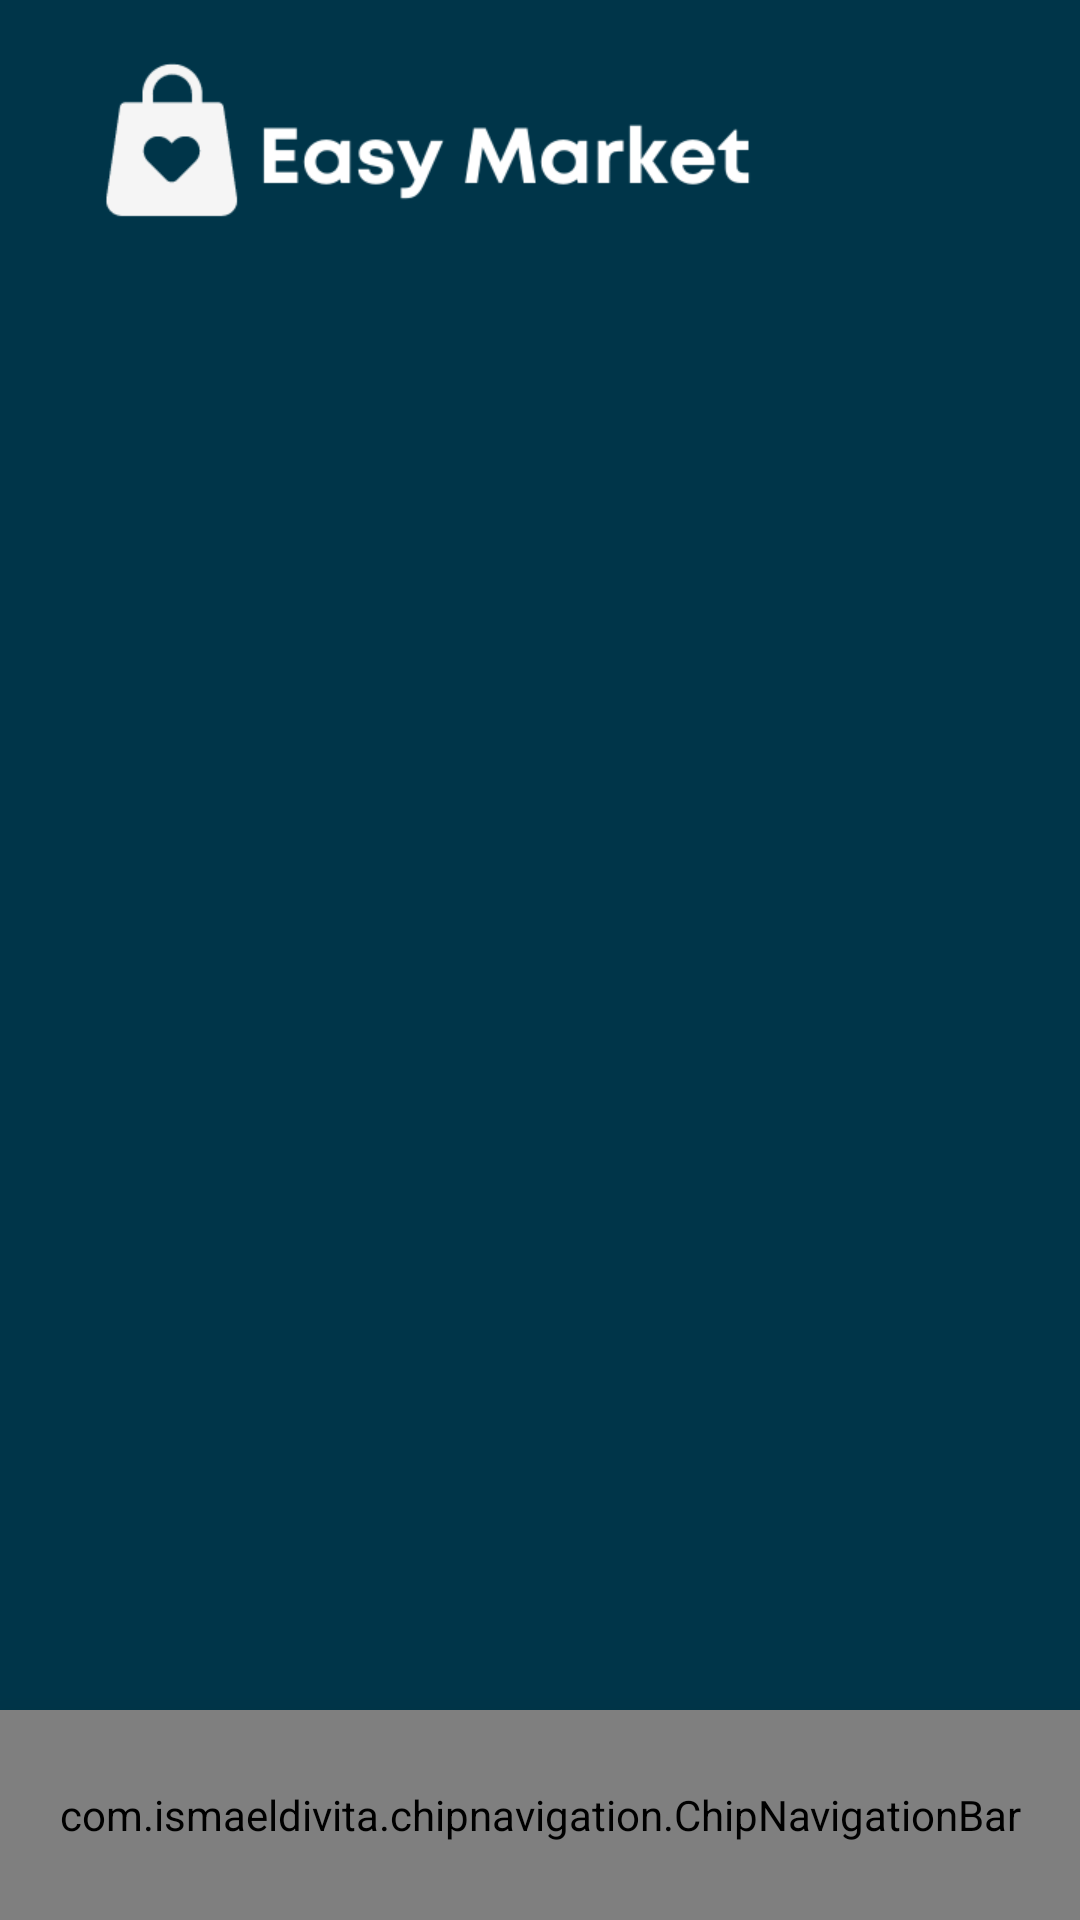

This screen was rendered from an Android layout file. Write that file and the resources it references.
<!-- AndroidManifest.xml: application theme Theme.EasyMarket2 -->
<!-- res/layout/activity_main.xml -->
<?xml version="1.0" encoding="utf-8"?>
<RelativeLayout xmlns:android="http://schemas.android.com/apk/res/android"
    xmlns:app="http://schemas.android.com/apk/res-auto"
    xmlns:tools="http://schemas.android.com/tools"
    android:layout_width="match_parent"
    android:layout_height="match_parent"
    tools:context=".MainActivity"
    android:background="@color/azulEscuro"
    android:fitsSystemWindows="true">


    <ImageView
        android:id="@+id/imgLogo"
        android:layout_width="250dp"
        android:layout_height="100dp"
        android:layout_marginStart="16dp"
        android:scaleType="centerCrop"
        android:src="@drawable/logomarca"/>

    <FrameLayout
        android:id="@+id/fragLayout"
        android:layout_width="match_parent"
        android:layout_height="match_parent"
        android:layout_above="@id/chipNavigationBar"
        android:layout_below="@+id/imgLogo"
        app:layout_constraintBottom_toTopOf="@+id/chipNavigationBar" />


    <com.ismaeldivita.chipnavigation.ChipNavigationBar
        android:id="@+id/chipNavigationBar"
        android:layout_width="match_parent"
        android:layout_height="70dp"
        android:background="@color/azulEscuro"
        app:cnb_unselectedColor="@color/white"
        android:elevation="16dp"
        app:cnb_menuResource="@menu/menu_clip"
        android:layout_alignParentBottom="true"
        app:layout_constraintBottom_toBottomOf="parent"/>


</RelativeLayout>
<!-- resources referenced by this layout -->
<resources>
  <color name="azulEscuro">#003549</color>
  <color name="white">#FFFFFFFF</color>
  <!-- drawable logomarca: png bitmap (drawable, 9352 bytes) -->
  <style name="Theme.EasyMarket2" parent="Theme.MaterialComponents.DayNight.NoActionBar">
          
          <item name="colorPrimary">@color/purple_500</item>
          <item name="colorPrimaryVariant">@android:color/transparent</item>
          <item name="colorOnPrimary">@color/white</item>
          
          <item name="colorSecondary">@color/teal_200</item>
          <item name="colorSecondaryVariant">@color/teal_700</item>
          <item name="colorOnSecondary">@color/black</item>
          
          <item name="android:statusBarColor" tools:targetApi="l">?attr/colorPrimaryVariant</item>
          
  
      </style>
  <color name="purple_500">#FF6200EE</color>
  <color name="teal_200">#FF03DAC5</color>
  <color name="teal_700">#FF018786</color>
  <color name="black">#FF000000</color>
</resources>
